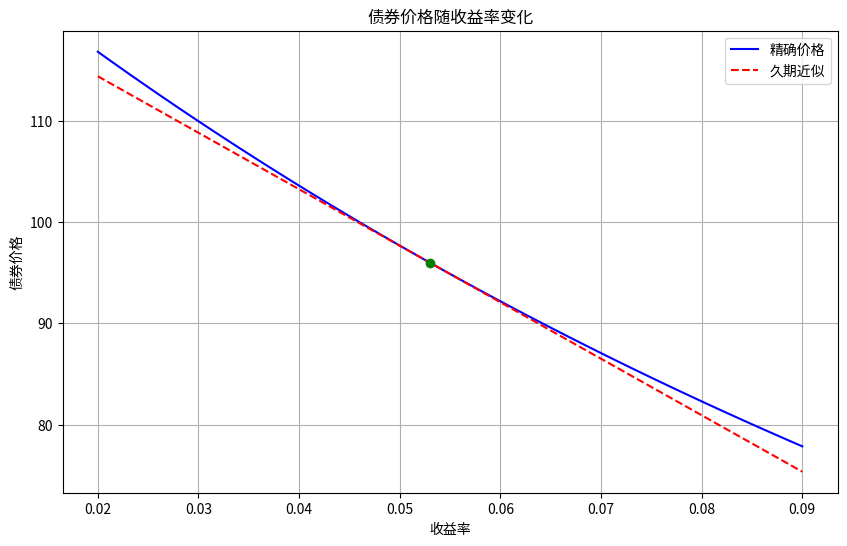

The matplotlib source for this figure:
import numpy as np
import matplotlib.pyplot as plt
import os

# 参数
face_value = 100
coupon_rate = 0.046
years = 7
initial_yield = 0.053
yield_change_bp = 100  # 100个基点 = 1%
yields = np.linspace(0.02, 0.09, 100)  # 2%到9%

# 计算精确价格
def bond_price(yield_rate, face_value, coupon_rate, years):
    coupon = face_value * coupon_rate
    price = sum([coupon / (1 + yield_rate) ** t for t in range(1, years + 1)]) + face_value / (1 + yield_rate) ** years
    return price

prices = [bond_price(y, face_value, coupon_rate, years) for y in yields]

# 计算久期和修正久期
def macaulay_duration(yield_rate, face_value, coupon_rate, years):
    coupon = face_value * coupon_rate
    duration = sum([t * coupon / (1 + yield_rate) ** t for t in range(1, years + 1)]) + years * face_value / (1 + yield_rate) ** years
    duration /= bond_price(yield_rate, face_value, coupon_rate, years)
    return duration

def modified_duration(yield_rate, face_value, coupon_rate, years):
    return macaulay_duration(yield_rate, face_value, coupon_rate, years) / (1 + yield_rate)

mod_dur = modified_duration(initial_yield, face_value, coupon_rate, years)

# 久期近似价格变化
approx_prices = [bond_price(initial_yield, face_value, coupon_rate, years) * (1 - mod_dur * (y - initial_yield)) for y in yields]

# 收益率上升100bp后的精确价格
new_yield = initial_yield + yield_change_bp / 10000
price_up100bp = bond_price(new_yield, face_value, coupon_rate, years)

# 久期近似相对价格变化
dur_approx_change = -mod_dur * (new_yield - initial_yield)

# 绘图
plt.figure(figsize=(10, 6))
plt.plot(yields, prices, label='精确价格', color='blue')
plt.plot(yields, approx_prices, label='久期近似', color='red', linestyle='--')
plt.scatter(initial_yield, bond_price(initial_yield, face_value, coupon_rate, years), color='green', zorder=5)
plt.xlabel('收益率')
plt.ylabel('债券价格')
plt.title('债券价格随收益率变化')
plt.legend()
plt.grid(True)

# 保存图片
figure_path = 'bond_price_vs_yield.png'
plt.savefig(figure_path)
plt.close()

# 结果字典
result = {
    'price_at_up100bp': price_up100bp,
    'dur_approx_change_up100bp': dur_approx_change,
    'figure_path': os.path.abspath(figure_path)
}

result
